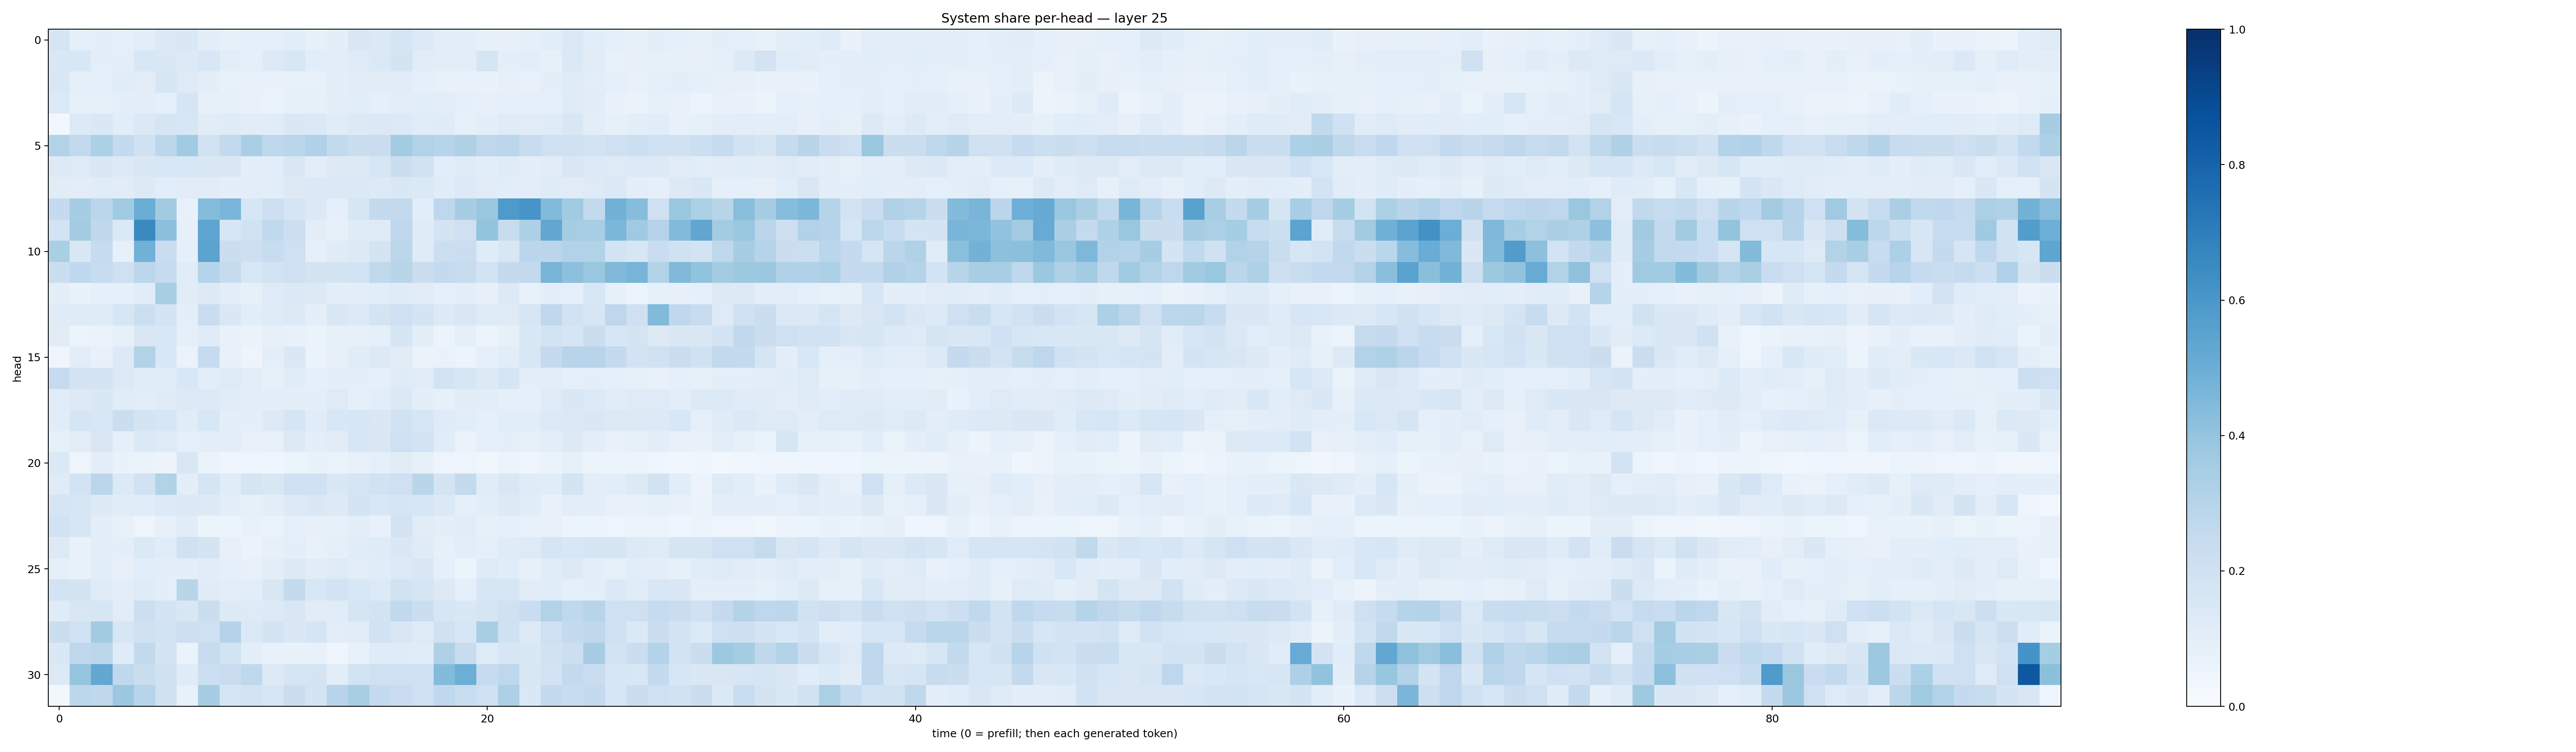

Data behind this chart, as committed beside it:
0.16799088, 0.0872544, 0.094398625, 0.08884656, 0.10311882, 0.13685355, 0.1448726, 0.097097926, 0.083198905, 0.08971702, 0.09255855, 0.10723236, 0.08557341, 0.100747705, 0.15016726, 0.14022718, 0.16600147, 0.13405791, 0.10375854, 0.10425618, 0.08413568, 0.08192582, 0.086702734, 0.106311314
0.1439, 0.154, 0.09732, 0.1004, 0.1526, 0.1464, 0.1318, 0.1552, 0.1038, 0.09213, 0.1265, 0.1536, 0.1089, 0.1041, 0.1225, 0.1379, 0.1772, 0.1102, 0.1018, 0.1042, 0.1642, 0.09933, 0.1058, 0.08341
0.1509, 0.09252, 0.08801, 0.1161, 0.1025, 0.1563, 0.1236, 0.09472, 0.0722, 0.0765, 0.07004, 0.07741, 0.07701, 0.09662, 0.1105, 0.1129, 0.1153, 0.09215, 0.07763, 0.07407, 0.06755, 0.07816, 0.07603, 0.09595
0.135, 0.08351, 0.08208, 0.0999, 0.1045, 0.09251, 0.1686, 0.07943, 0.08368, 0.07659, 0.06638, 0.08491, 0.08453, 0.1013, 0.1055, 0.0909, 0.1037, 0.1057, 0.1016, 0.08947, 0.0791, 0.08694, 0.09337, 0.08658
0.02886, 0.1333, 0.1454, 0.1066, 0.1372, 0.1662, 0.1613, 0.1128, 0.1188, 0.1123, 0.117, 0.1409, 0.1384, 0.1171, 0.1254, 0.1405, 0.1353, 0.1166, 0.1194, 0.08578, 0.09424, 0.1203, 0.1102, 0.1209
0.3091, 0.2602, 0.3293, 0.2562, 0.1954, 0.2774, 0.3641, 0.1919, 0.2616, 0.3383, 0.272, 0.2871, 0.3194, 0.2572, 0.2227, 0.2299, 0.3564, 0.3119, 0.2946, 0.3233, 0.2738, 0.281, 0.2369, 0.2109
0.129, 0.1218, 0.1426, 0.1341, 0.1413, 0.1549, 0.1527, 0.1453, 0.1434, 0.09511, 0.1057, 0.146, 0.1044, 0.1251, 0.1283, 0.1579, 0.2231, 0.1909, 0.1068, 0.1205, 0.1082, 0.1206, 0.09504, 0.1111
0.1121, 0.1039, 0.1136, 0.1116, 0.128, 0.1079, 0.1103, 0.1104, 0.09692, 0.1052, 0.1074, 0.1258, 0.1395, 0.138, 0.1385, 0.1319, 0.1447, 0.1404, 0.1144, 0.1349, 0.1101, 0.1087, 0.1054, 0.1176
0.2532, 0.3511, 0.2826, 0.3646, 0.502, 0.3632, 0.07446, 0.434, 0.4641, 0.1596, 0.2143, 0.1688, 0.1388, 0.08996, 0.1563, 0.2568, 0.2588, 0.1076, 0.2735, 0.3503, 0.3853, 0.5893, 0.6077, 0.443
0.1831, 0.3578, 0.2728, 0.1389, 0.6557, 0.4186, 0.07943, 0.542, 0.162, 0.1953, 0.2639, 0.2155, 0.1042, 0.08325, 0.1201, 0.1242, 0.2753, 0.1193, 0.1795, 0.2066, 0.4019, 0.2392, 0.3294, 0.5284
0.3385, 0.151, 0.249, 0.07817, 0.4825, 0.2291, 0.08609, 0.5463, 0.2265, 0.2122, 0.2379, 0.208, 0.09306, 0.1183, 0.1303, 0.1776, 0.2809, 0.1188, 0.217, 0.2188, 0.1207, 0.1494, 0.2824, 0.282
0.2225, 0.2676, 0.2391, 0.2105, 0.281, 0.2479, 0.1154, 0.2981, 0.2429, 0.1547, 0.1865, 0.2062, 0.1759, 0.1769, 0.1833, 0.2618, 0.2927, 0.2237, 0.2548, 0.2382, 0.1842, 0.2515, 0.2595, 0.4688
0.1004, 0.06984, 0.09034, 0.08704, 0.1169, 0.3434, 0.1116, 0.1292, 0.09546, 0.08381, 0.1246, 0.1403, 0.1298, 0.09376, 0.09786, 0.1092, 0.1195, 0.1116, 0.0915, 0.09495, 0.08032, 0.1316, 0.07441, 0.1007
0.1185, 0.1229, 0.1236, 0.1609, 0.216, 0.1722, 0.09499, 0.2301, 0.1451, 0.1075, 0.1179, 0.1255, 0.09788, 0.1513, 0.1356, 0.1744, 0.2106, 0.1777, 0.133, 0.1509, 0.1232, 0.1228, 0.1572, 0.2674
0.1096, 0.06218, 0.06354, 0.08213, 0.1493, 0.155, 0.08747, 0.1195, 0.07701, 0.06282, 0.08132, 0.07353, 0.0628, 0.08286, 0.07868, 0.09187, 0.1651, 0.09721, 0.06152, 0.0882, 0.05482, 0.08485, 0.1426, 0.1866
0.04083, 0.1041, 0.07518, 0.134, 0.3098, 0.1555, 0.0662, 0.2468, 0.07658, 0.04731, 0.09631, 0.1407, 0.0657, 0.08017, 0.1152, 0.13, 0.113, 0.06263, 0.06704, 0.05431, 0.08738, 0.1067, 0.1527, 0.2537
0.2482, 0.1724, 0.1738, 0.1272, 0.1164, 0.1151, 0.155, 0.1083, 0.1245, 0.1029, 0.08453, 0.1166, 0.08784, 0.09784, 0.09741, 0.09195, 0.1172, 0.1096, 0.1808, 0.1584, 0.1301, 0.1652, 0.09937, 0.1044
0.1171, 0.1269, 0.1448, 0.1135, 0.1091, 0.1182, 0.1267, 0.1292, 0.1142, 0.1056, 0.09417, 0.09992, 0.09548, 0.124, 0.09292, 0.1064, 0.1383, 0.0984, 0.08221, 0.1101, 0.1065, 0.09337, 0.08842, 0.1195
0.1134, 0.1647, 0.1559, 0.2253, 0.1721, 0.1576, 0.1145, 0.1537, 0.1008, 0.09979, 0.131, 0.1657, 0.1158, 0.1557, 0.1568, 0.1454, 0.1942, 0.1569, 0.1185, 0.1059, 0.09064, 0.1062, 0.1056, 0.1357
0.08515, 0.1024, 0.1511, 0.09332, 0.1401, 0.1232, 0.0936, 0.09717, 0.09606, 0.07806, 0.07785, 0.132, 0.09557, 0.1116, 0.1632, 0.1512, 0.2104, 0.1807, 0.1155, 0.06285, 0.08611, 0.09605, 0.08225, 0.09546
0.1372, 0.04939, 0.09491, 0.06683, 0.06478, 0.05816, 0.1491, 0.06419, 0.04404, 0.0489, 0.0391, 0.05388, 0.06689, 0.06537, 0.07033, 0.08733, 0.1131, 0.08586, 0.04861, 0.04826, 0.03646, 0.05938, 0.04448, 0.0659
0.1181, 0.1829, 0.2814, 0.1356, 0.1945, 0.3127, 0.09413, 0.1704, 0.115, 0.1677, 0.1511, 0.2, 0.2005, 0.1416, 0.1695, 0.1886, 0.2075, 0.291, 0.1724, 0.2544, 0.1171, 0.1499, 0.1204, 0.1137
0.1709, 0.1594, 0.1279, 0.1139, 0.1145, 0.1332, 0.137, 0.1322, 0.09601, 0.08382, 0.09495, 0.1329, 0.1459, 0.1273, 0.1749, 0.1548, 0.1712, 0.1586, 0.1386, 0.0927, 0.1061, 0.129, 0.1162, 0.07181
0.1943, 0.162, 0.1012, 0.07105, 0.04814, 0.08043, 0.1139, 0.05937, 0.06097, 0.0721, 0.06261, 0.08633, 0.07901, 0.08283, 0.09561, 0.07651, 0.1829, 0.1112, 0.09418, 0.1099, 0.07819, 0.0908, 0.07451, 0.07109
0.1273, 0.0699, 0.1009, 0.09867, 0.1386, 0.1169, 0.2023, 0.1776, 0.07902, 0.06602, 0.07882, 0.09985, 0.07212, 0.08764, 0.1146, 0.118, 0.1412, 0.1203, 0.08356, 0.1085, 0.09144, 0.1177, 0.1242, 0.168
0.09181, 0.07698, 0.1077, 0.08073, 0.1068, 0.1008, 0.09497, 0.1119, 0.08856, 0.07177, 0.09647, 0.1319, 0.1108, 0.1232, 0.1028, 0.1161, 0.134, 0.1493, 0.08613, 0.05308, 0.1217, 0.1156, 0.08082, 0.1154
0.1853, 0.1789, 0.1204, 0.1077, 0.1203, 0.1001, 0.2904, 0.1205, 0.1051, 0.1089, 0.1491, 0.2566, 0.1532, 0.1815, 0.1538, 0.1365, 0.1931, 0.1669, 0.1272, 0.08805, 0.1582, 0.1586, 0.1113, 0.1169
0.1178, 0.1519, 0.1569, 0.1131, 0.2162, 0.1771, 0.1511, 0.2241, 0.1277, 0.1236, 0.134, 0.152, 0.1104, 0.1167, 0.1706, 0.1809, 0.2624, 0.2227, 0.1625, 0.143, 0.1672, 0.1956, 0.2302, 0.3128
0.2208, 0.1917, 0.3595, 0.1611, 0.1973, 0.1848, 0.2114, 0.2091, 0.307, 0.1403, 0.1728, 0.1484, 0.1708, 0.1037, 0.111, 0.1919, 0.1518, 0.1249, 0.1972, 0.1588, 0.3409, 0.2022, 0.1303, 0.2072
0.1478, 0.2656, 0.2791, 0.1181, 0.2594, 0.1789, 0.06619, 0.2378, 0.1853, 0.09984, 0.07215, 0.06852, 0.07415, 0.04558, 0.07698, 0.1179, 0.1185, 0.1153, 0.3209, 0.2413, 0.1238, 0.1622, 0.145, 0.1932
0.1304, 0.3981, 0.527, 0.2679, 0.2226, 0.1992, 0.1187, 0.2168, 0.2273, 0.2663, 0.1275, 0.1705, 0.1784, 0.1038, 0.1859, 0.2104, 0.2059, 0.2078, 0.4401, 0.4968, 0.2491, 0.2758, 0.1486, 0.1829
0.02728, 0.2786, 0.2703, 0.3827, 0.295, 0.1983, 0.07301, 0.3515, 0.1685, 0.1833, 0.1594, 0.2253, 0.1757, 0.2963, 0.3406, 0.256, 0.2267, 0.2093, 0.2686, 0.2306, 0.2041, 0.329, 0.1463, 0.2547
